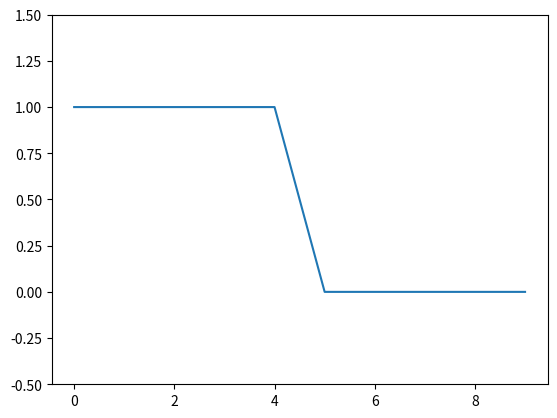

Recreate this plot in Python.
import numpy as np
import matplotlib.pyplot as plt


n=10  #number of grid points
P=10 # period
D=5 #grid spacing

potential=np.arange(n) % P < D
print("the potential is")
print(potential)

#plot the mesh and the potential
plt.plot(potential)
plt.ylim(-0.5, 1.5)
plt.show()
